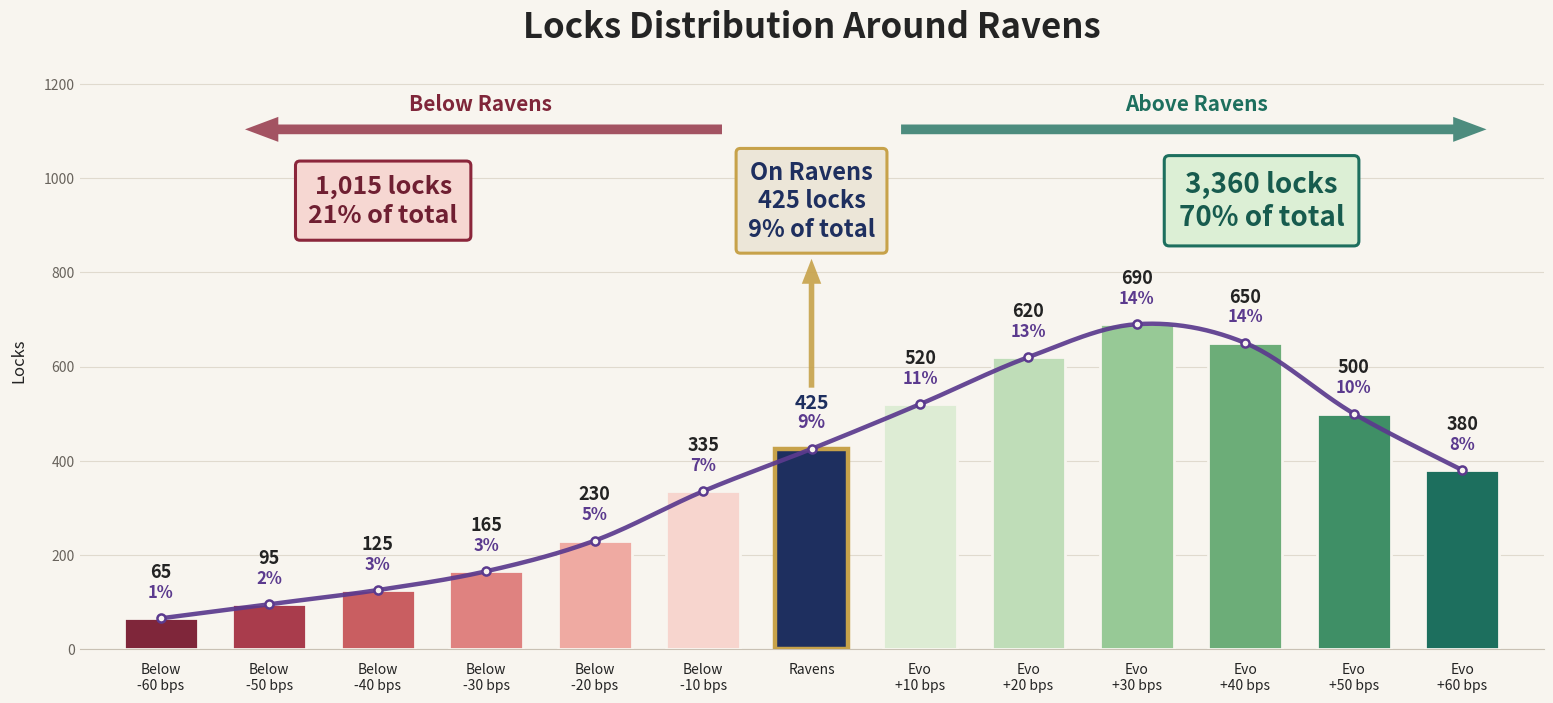

Here is the Python script that generated this plot:
import numpy as np
import matplotlib.pyplot as plt
from matplotlib.patches import FancyArrowPatch


# Placeholder data for concept review.
# Replace these lock counts with production values when available.
labels = [
    "-60",
    "-50",
    "-40",
    "-30",
    "-20",
    "-10",
    "Ravens",
    "+10",
    "+20",
    "+30",
    "+40",
    "+50",
    "+60",
]

group_labels = [
    "Below Ravens",
    "Below Ravens",
    "Below Ravens",
    "Below Ravens",
    "Below Ravens",
    "Below Ravens",
    "Ravens",
    "Evo Ravens",
    "Evo Ravens",
    "Evo Ravens",
    "Evo Ravens",
    "Evo Ravens",
    "Evo Ravens",
]

# Placeholder data for concept review.
# Evo Ravens intentionally carries 70% of the total lock volume.
locks = np.array([65, 95, 125, 165, 230, 335, 425, 520, 620, 690, 650, 500, 380])
percentages = locks / locks.sum() * 100


def rounded_percentages_that_sum_to_100(values):
    raw = values / values.sum() * 100
    floored = np.floor(raw).astype(int)
    remaining = 100 - floored.sum()
    order = np.argsort(raw - floored)[::-1]
    floored[order[:remaining]] += 1
    return floored


rounded_percentages = rounded_percentages_that_sum_to_100(locks)
below_total = locks[:6].sum()
ravens_total = locks[6]
evo_total = locks[7:].sum()
total_locks = locks.sum()
below_pct = rounded_percentages[:6].sum()
ravens_pct = rounded_percentages[6]
evo_pct = rounded_percentages[7:].sum()


def catmull_rom_curve(xs, ys, samples_per_segment=28):
    points = np.column_stack([xs, ys]).astype(float)
    padded = np.vstack([points[0], points, points[-1]])
    curve = []
    for i in range(1, len(padded) - 2):
        p0, p1, p2, p3 = padded[i - 1], padded[i], padded[i + 1], padded[i + 2]
        for t in np.linspace(0, 1, samples_per_segment, endpoint=False):
            t2 = t * t
            t3 = t2 * t
            point = 0.5 * (
                (2 * p1)
                + (-p0 + p2) * t
                + (2 * p0 - 5 * p1 + 4 * p2 - p3) * t2
                + (-p0 + 3 * p1 - 3 * p2 + p3) * t3
            )
            curve.append(point)
    curve.append(points[-1])
    curve = np.array(curve)
    return curve[:, 0], curve[:, 1]


# Restrained Japanese-inspired gradients:
# Below Ravens gets darker as it moves farther left from Ravens.
# Evo Ravens gets darker as it moves farther right from Ravens.
colors = [
    "#7F263A",
    "#A93C4C",
    "#C95E61",
    "#DF8280",
    "#EFAAA2",
    "#F7D5CE",
    "#1E2F5F",  # Ravens indigo
    "#DDECD4",
    "#BFDDB8",
    "#97C996",
    "#6CAD78",
    "#3F8F66",
    "#1D6F5E",
]

paper = "#F8F5EF"
ink = "#242424"
muted = "#68635C"
grid = "#DED8CB"
gold = "#C7A24A"
count_color = "#232323"
percent_color = "#5B3A8E"

fig, ax = plt.subplots(figsize=(16, 8.5), facecolor=paper)
ax.set_facecolor(paper)

x = np.arange(len(labels))
bars = ax.bar(
    x,
    locks,
    width=0.68,
    color=colors,
    edgecolor=paper,
    linewidth=2,
    zorder=3,
)

ravens_idx = labels.index("Ravens")
bars[ravens_idx].set_edgecolor(gold)
bars[ravens_idx].set_linewidth(3.2)

curve_x, curve_y = catmull_rom_curve(x, locks)
ax.plot(
    curve_x,
    curve_y,
    color="#5B3A8E",
    linewidth=3.2,
    alpha=0.92,
    zorder=4,
)
ax.scatter(
    x,
    locks,
    s=34,
    color=paper,
    edgecolor="#5B3A8E",
    linewidth=1.8,
    zorder=4.2,
)

ax.set_ylim(0, locks.max() * 1.78)
summary_y = locks.max() * 1.38
arrow_y = locks.max() * 1.60

below_box = (
    f"{below_total:,} locks\n"
    f"{below_pct}% of total"
)
ravens_box = (
    "On Ravens\n"
    f"{ravens_total:,} locks\n"
    f"{ravens_pct}% of total"
)
evo_box = (
    f"{evo_total:,} locks\n"
    f"{evo_pct}% of total"
)

ax.text(
    2.05,
    summary_y,
    below_box,
    ha="center",
    va="center",
    fontsize=18,
    color="#6F1F32",
    weight="bold",
    linespacing=1.24,
    bbox=dict(
        boxstyle="round,pad=0.52,rounding_size=0.18",
        facecolor="#F6D7D2",
        edgecolor="#8B263B",
        linewidth=2.2,
    ),
    zorder=6,
)

ax.text(
    6.0,
    summary_y,
    ravens_box,
    ha="center",
    va="center",
    fontsize=17,
    color="#1E2F5F",
    weight="bold",
    linespacing=1.24,
    bbox=dict(
        boxstyle="round,pad=0.50,rounding_size=0.18",
        facecolor="#ECE6D8",
        edgecolor=gold,
        linewidth=2.2,
    ),
    zorder=6,
)

ax.text(
    10.15,
    summary_y,
    evo_box,
    ha="center",
    va="center",
    fontsize=20,
    color="#175B4E",
    weight="bold",
    linespacing=1.24,
    bbox=dict(
        boxstyle="round,pad=0.52,rounding_size=0.18",
        facecolor="#DCEFD5",
        edgecolor="#1D6F5E",
        linewidth=2.2,
    ),
    zorder=6,
)

left_arrow = FancyArrowPatch(
    (5.2, arrow_y),
    (0.75, arrow_y),
    arrowstyle="Simple,head_width=18,head_length=24,tail_width=7",
    color="#8B263B",
    alpha=0.78,
    linewidth=0,
    zorder=5,
)
right_arrow = FancyArrowPatch(
    (6.8, arrow_y),
    (12.25, arrow_y),
    arrowstyle="Simple,head_width=18,head_length=24,tail_width=7",
    color="#1D6F5E",
    alpha=0.78,
    linewidth=0,
    zorder=5,
)
ax.add_patch(left_arrow)
ax.add_patch(right_arrow)

ravens_connector = FancyArrowPatch(
    (ravens_idx, locks[ravens_idx] + locks.max() * 0.18),
    (ravens_idx, summary_y - locks.max() * 0.17),
    arrowstyle="Simple,head_width=14,head_length=18,tail_width=4",
    color=gold,
    alpha=0.9,
    linewidth=0,
    zorder=5,
)
ax.add_patch(ravens_connector)

ax.text(
    2.95,
    arrow_y + locks.max() * 0.045,
    "Below Ravens",
    ha="center",
    va="bottom",
    fontsize=15,
    color="#7F263A",
    weight="bold",
)
ax.text(
    9.55,
    arrow_y + locks.max() * 0.045,
    "Above Ravens",
    ha="center",
    va="bottom",
    fontsize=15,
    color="#1D6F5E",
    weight="bold",
)

for i, (bar, count, pct) in enumerate(zip(bars, locks, rounded_percentages)):
    y = bar.get_height()
    center_x = bar.get_x() + bar.get_width() / 2
    pct_y = y + 36
    count_y = y + 78
    ax.text(
        center_x,
        count_y,
        f"{count:,}",
        ha="center",
        va="bottom",
        fontsize=14 if i == ravens_idx else 13,
        color="#1E2F5F" if i == ravens_idx else count_color,
        weight="bold",
    )
    ax.text(
        center_x,
        pct_y,
        f"{pct}%",
        ha="center",
        va="bottom",
        fontsize=13 if i == ravens_idx else 12,
        color=percent_color,
        weight="bold",
    )

ax.set_title(
    "Locks Distribution Around Ravens",
    fontsize=25,
    weight="bold",
    color=ink,
    pad=24,
)

ax.set_ylabel("Locks", fontsize=12, color=ink, labelpad=12)
tick_labels = [
    "Below\n-60 bps",
    "Below\n-50 bps",
    "Below\n-40 bps",
    "Below\n-30 bps",
    "Below\n-20 bps",
    "Below\n-10 bps",
    "Ravens",
    "Evo\n+10 bps",
    "Evo\n+20 bps",
    "Evo\n+30 bps",
    "Evo\n+40 bps",
    "Evo\n+50 bps",
    "Evo\n+60 bps",
]
ax.set_xticks(x, tick_labels)

ax.set_xlim(-0.75, len(labels) - 0.25)
ax.grid(axis="y", color=grid, linewidth=0.8, alpha=0.9, zorder=0)
ax.tick_params(axis="x", length=0, labelsize=10, colors=ink, pad=10)
ax.tick_params(axis="y", length=0, labelsize=10, colors=muted)

for spine in ["top", "right", "left"]:
    ax.spines[spine].set_visible(False)
ax.spines["bottom"].set_color("#C9C1B4")

plt.subplots_adjust(left=0.07, right=0.985, top=0.84, bottom=0.16)
fig.savefig("ravens_histogram_concept.png", dpi=220, facecolor=paper)
